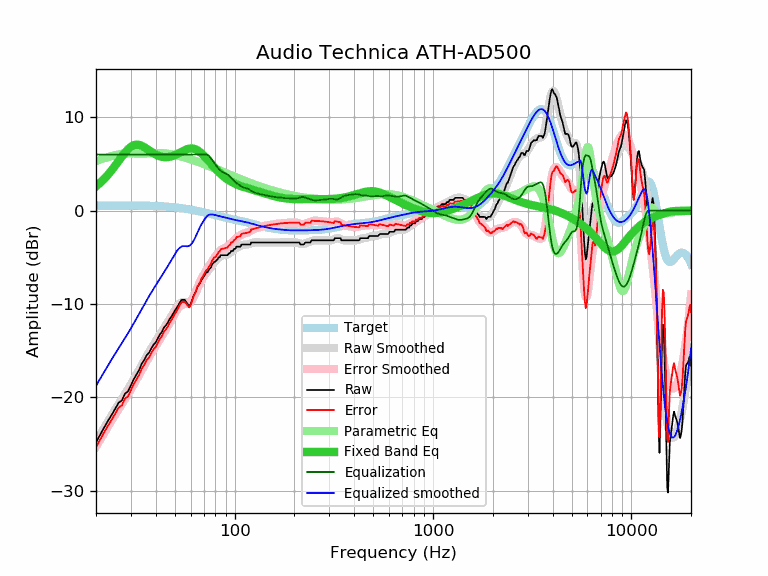

The table this chart was drawn from, first rows:
frequency, raw, error, smoothed, error_smoothed, equalization, parametric_eq, equalized_raw, equalized_smoothed, target
20, -24.83, -25.35, -24.77, -25.29, 6.00, 2.59, -18.83, -18.77, 0.52
21, -24.00, -24.52, -24.00, -24.52, 6.00, 2.98, -18.00, -18.00, 0.52
22, -23.23, -23.75, -23.27, -23.80, 6.00, 3.39, -17.23, -17.27, 0.52
23, -22.51, -23.03, -22.58, -23.11, 6.00, 3.84, -16.51, -16.58, 0.53
24, -21.88, -22.41, -21.93, -22.46, 6.00, 4.32, -15.88, -15.93, 0.53
25, -21.23, -21.76, -21.32, -21.85, 6.00, 4.81, -15.23, -15.32, 0.53
26, -20.58, -21.11, -20.74, -21.27, 6.00, 5.31, -14.58, -14.74, 0.53
27, -20.34, -20.87, -20.19, -20.72, 6.00, 5.78, -14.34, -14.19, 0.53
28, -19.62, -20.15, -19.66, -20.19, 6.00, 6.21, -13.62, -13.66, 0.53
29, -19.37, -19.90, -19.14, -19.67, 6.00, 6.57, -13.37, -13.14, 0.53
30, -18.71, -19.24, -18.61, -19.14, 6.00, 6.83, -12.71, -12.61, 0.53
31, -18.07, -18.60, -18.08, -18.62, 6.00, 7.00, -12.07, -12.08, 0.53
32, -17.55, -18.08, -17.56, -18.09, 6.00, 7.06, -11.55, -11.56, 0.53
33, -17.09, -17.62, -17.04, -17.57, 6.00, 7.03, -11.09, -11.04, 0.53
34, -16.41, -16.93, -16.54, -17.07, 6.00, 6.94, -10.41, -10.54, 0.53
35, -16.02, -16.54, -16.06, -16.58, 6.00, 6.80, -10.02, -10.06, 0.52
36, -15.50, -16.02, -15.61, -16.12, 6.00, 6.63, -9.50, -9.61, 0.52
37, -15.24, -15.75, -15.18, -15.69, 6.00, 6.46, -9.24, -9.18, 0.51
38, -14.77, -15.28, -14.77, -15.28, 6.00, 6.29, -8.77, -8.77, 0.51
39, -14.36, -14.86, -14.39, -14.89, 6.00, 6.14, -8.36, -8.39, 0.50
40, -14.13, -14.62, -14.02, -14.51, 6.00, 6.01, -8.13, -8.02, 0.49
41, -13.68, -14.16, -13.66, -14.14, 6.00, 5.90, -7.68, -7.66, 0.48
42, -13.27, -13.74, -13.31, -13.78, 6.00, 5.82, -7.27, -7.31, 0.47
43, -12.99, -13.45, -12.96, -13.43, 6.00, 5.76, -6.99, -6.96, 0.46
44, -12.53, -12.98, -12.62, -13.07, 6.00, 5.73, -6.53, -6.62, 0.45
45, -12.31, -12.74, -12.29, -12.72, 6.00, 5.72, -6.31, -6.29, 0.44
46, -12.01, -12.43, -11.95, -12.37, 6.00, 5.73, -6.01, -5.95, 0.42
47, -11.62, -12.02, -11.62, -12.02, 6.00, 5.76, -5.62, -5.62, 0.40
48, -11.35, -11.73, -11.28, -11.67, 6.00, 5.81, -5.35, -5.28, 0.39
49, -11.03, -11.39, -10.96, -11.32, 6.00, 5.87, -5.03, -4.96, 0.37
50, -10.71, -11.05, -10.65, -10.99, 6.00, 5.94, -4.71, -4.65, 0.35
51, -10.44, -10.76, -10.37, -10.69, 6.00, 6.03, -4.44, -4.37, 0.33
52, -10.15, -10.45, -10.14, -10.44, 6.00, 6.12, -4.15, -4.14, 0.30
53, -9.80, -10.08, -9.96, -10.24, 6.00, 6.21, -3.80, -3.96, 0.28
54, -9.57, -9.82, -9.86, -10.11, 6.00, 6.30, -3.57, -3.86, 0.26
55, -9.57, -9.80, -9.81, -10.04, 6.00, 6.39, -3.57, -3.81, 0.23
56, -9.57, -9.77, -9.81, -10.01, 6.00, 6.47, -3.57, -3.81, 0.21
57, -9.81, -9.99, -9.82, -10.00, 6.00, 6.54, -3.81, -3.82, 0.18
58, -10.03, -10.18, -9.82, -9.98, 6.00, 6.59, -4.03, -3.82, 0.15
59, -10.25, -10.37, -9.78, -9.91, 6.00, 6.63, -4.25, -3.78, 0.12
60, -10.03, -10.12, -9.68, -9.77, 6.00, 6.65, -4.03, -3.68, 0.10
61, -9.60, -9.67, -9.50, -9.57, 6.00, 6.65, -3.60, -3.50, 0.07
62, -9.17, -9.21, -9.26, -9.30, 6.00, 6.63, -3.17, -3.26, 0.04
63, -8.89, -8.90, -8.97, -8.98, 6.00, 6.59, -2.89, -2.97, 0.01
64, -8.56, -8.54, -8.65, -8.63, 6.00, 6.53, -2.56, -2.65, -0.02
65, -8.15, -8.10, -8.33, -8.28, 6.00, 6.46, -2.15, -2.33, -0.05
66, -7.98, -7.90, -8.02, -7.94, 6.00, 6.36, -1.98, -2.02, -0.08
67, -7.75, -7.64, -7.73, -7.62, 6.00, 6.26, -1.75, -1.73, -0.11
68, -7.42, -7.28, -7.47, -7.34, 6.00, 6.14, -1.42, -1.47, -0.14
69, -7.27, -7.10, -7.25, -7.08, 6.00, 6.01, -1.27, -1.25, -0.17
70, -7.06, -6.86, -7.04, -6.85, 6.00, 5.87, -1.06, -1.04, -0.20
71, -6.84, -6.61, -6.86, -6.63, 6.00, 5.73, -0.84, -0.86, -0.23
72, -6.61, -6.35, -6.68, -6.42, 6.00, 5.59, -0.61, -0.68, -0.26
73, -6.61, -6.32, -6.51, -6.22, 5.96, 5.45, -0.65, -0.55, -0.29
74, -6.38, -6.06, -6.34, -6.02, 5.87, 5.30, -0.50, -0.46, -0.31
75, -6.21, -5.86, -6.17, -5.83, 5.74, 5.16, -0.46, -0.43, -0.34
76, -6.09, -5.71, -6.00, -5.63, 5.59, 5.02, -0.50, -0.41, -0.37
77, -5.74, -5.34, -5.84, -5.44, 5.43, 4.88, -0.31, -0.42, -0.40
78, -5.63, -5.20, -5.69, -5.26, 5.26, 4.74, -0.37, -0.43, -0.43
79, -5.47, -5.01, -5.54, -5.08, 5.08, 4.61, -0.39, -0.46, -0.46
... 553 more rows
